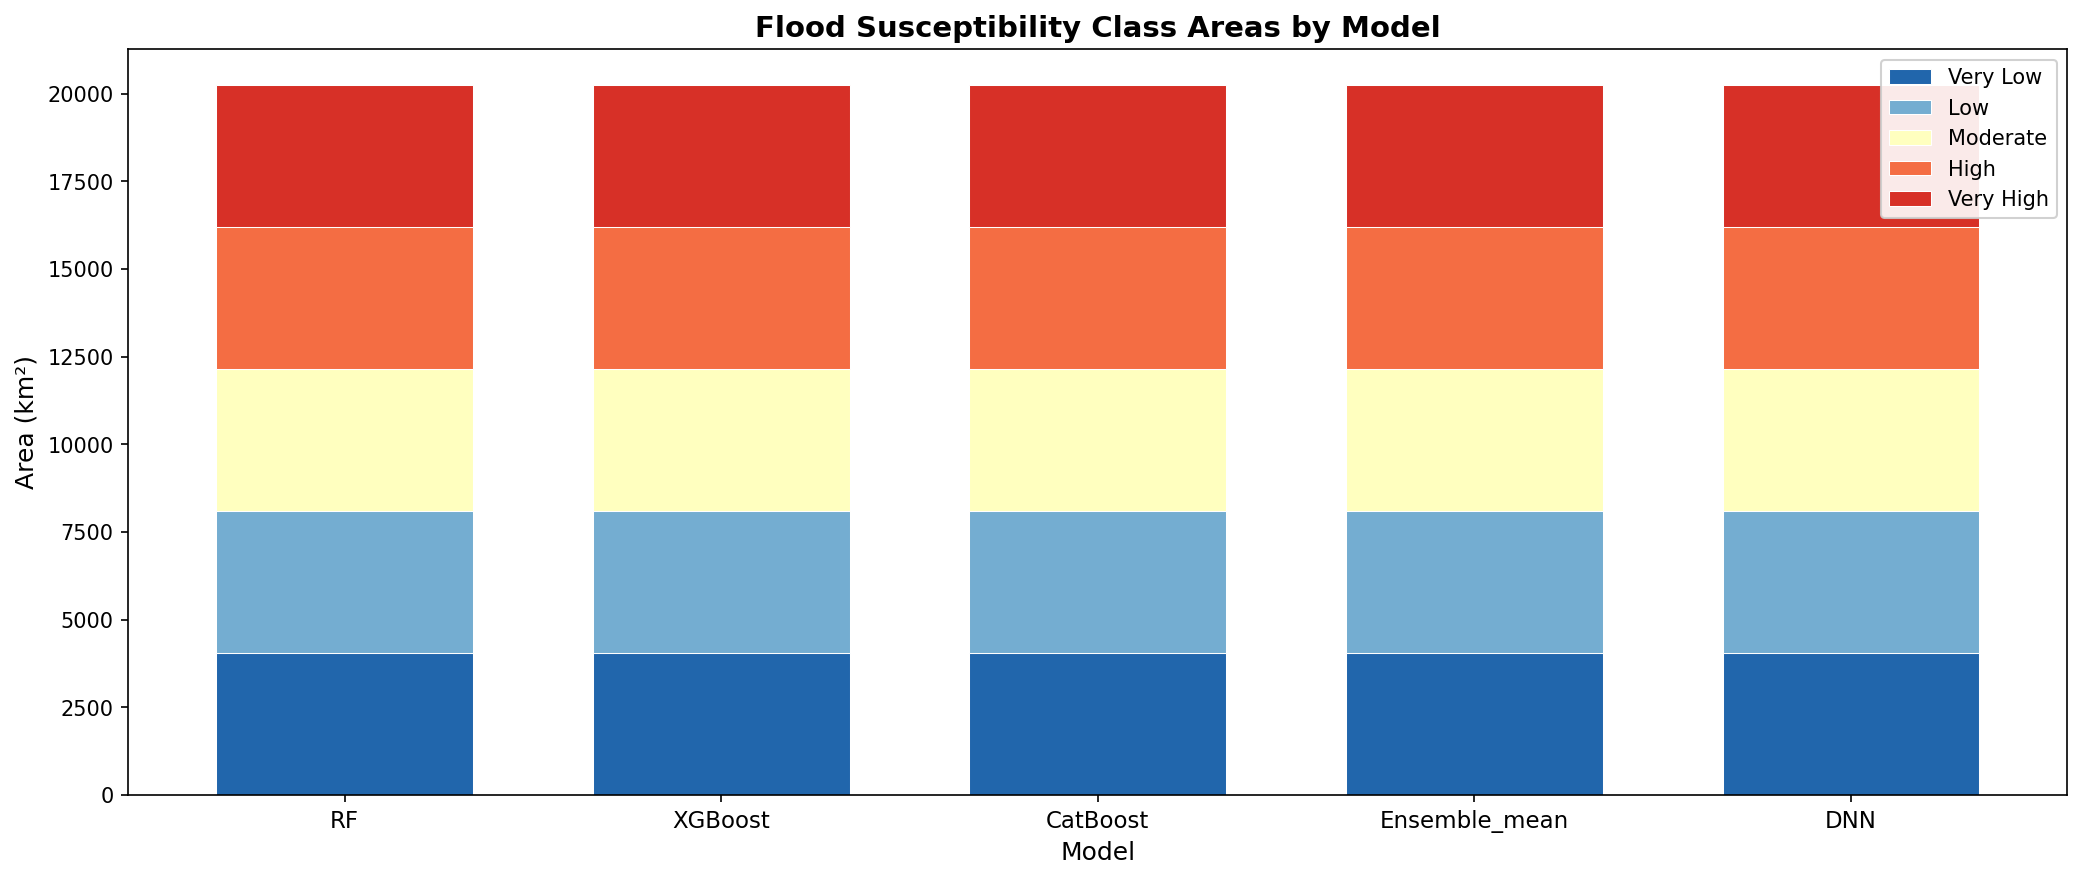

The file beside this chart, header and first rows:
Model, Class, Class_Label, Pixels, Area_km2, Pct_Total, Pct_Flooded
RF, 1, Very Low, 25871433, 4042, 19.96, 0.0
RF, 2, Low, 25932814, 4052, 20.01, 0.0
RF, 3, Moderate, 25959647, 4056, 20.03, 0.002
RF, 4, High, 25952851, 4055, 20.02, 0.073
RF, 5, Very High, 25906069, 4048, 19.99, 28.08
XGBoost, 1, Very Low, 25912509, 4049, 19.99, 0.0
XGBoost, 2, Low, 25929422, 4051, 20.0, 0.0
XGBoost, 3, Moderate, 25951374, 4055, 20.02, 0.0
XGBoost, 4, High, 25896850, 4046, 19.98, 0.01
XGBoost, 5, Very High, 25932659, 4052, 20.01, 28.12
CatBoost, 1, Very Low, 25925520, 4051, 20.0, 0.0
CatBoost, 2, Low, 25904126, 4048, 19.98, 0.0
CatBoost, 3, Moderate, 25929126, 4051, 20.0, 0.001
CatBoost, 4, High, 25944382, 4054, 20.02, 0.04
CatBoost, 5, Very High, 25919660, 4050, 20.0, 28.1
Ensemble_mean, 1, Very Low, 25890777, 4045, 19.97, 0.0
Ensemble_mean, 2, Low, 25910989, 4049, 19.99, 0.0
Ensemble_mean, 3, Moderate, 25993449, 4061, 20.05, 0.001
Ensemble_mean, 4, High, 25897494, 4046, 19.98, 0.03
Ensemble_mean, 5, Very High, 25930105, 4052, 20.0, 28.1
DNN, 1, Very Low, 25923045, 4050, 20.0, 0.0
DNN, 2, Low, 25900062, 4047, 19.98, 0.0
DNN, 3, Moderate, 25945982, 4054, 20.02, 0.002
DNN, 4, High, 25940833, 4053, 20.01, 0.08
DNN, 5, Very High, 25912892, 4049, 19.99, 28.07
